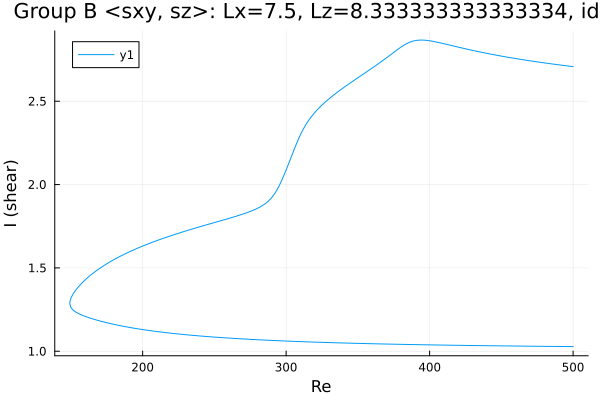

The file beside this chart, header and first rows:
Re, shear
500.0, 2.708
499.8, 2.708
498.4, 2.709
497, 2.711
495.6, 2.712
494.1, 2.714
492.7, 2.715
491.3, 2.717
489.9, 2.718
488.5, 2.72
487.1, 2.722
485.7, 2.723
484.2, 2.725
482.8, 2.727
481.4, 2.728
480, 2.73
478.6, 2.732
477.2, 2.733
475.8, 2.735
474.3, 2.737
472.9, 2.739
471.5, 2.74
470.1, 2.742
468.7, 2.744
467.3, 2.746
465.9, 2.748
464.4, 2.75
463, 2.752
461.6, 2.754
460.2, 2.756
458.8, 2.758
457.4, 2.76
456, 2.762
454.5, 2.764
453.1, 2.766
451.7, 2.768
450.3, 2.77
448.9, 2.772
447.5, 2.775
446.1, 2.777
444.6, 2.779
443.2, 2.781
441.8, 2.784
440.4, 2.786
439, 2.789
437.6, 2.791
436.2, 2.794
434.8, 2.796
433.3, 2.799
431.9, 2.801
430.5, 2.804
429.1, 2.807
427.7, 2.809
426.3, 2.812
424.9, 2.815
423.4, 2.818
422, 2.82
420.6, 2.823
419.2, 2.826
417.8, 2.829
... 501 more rows
